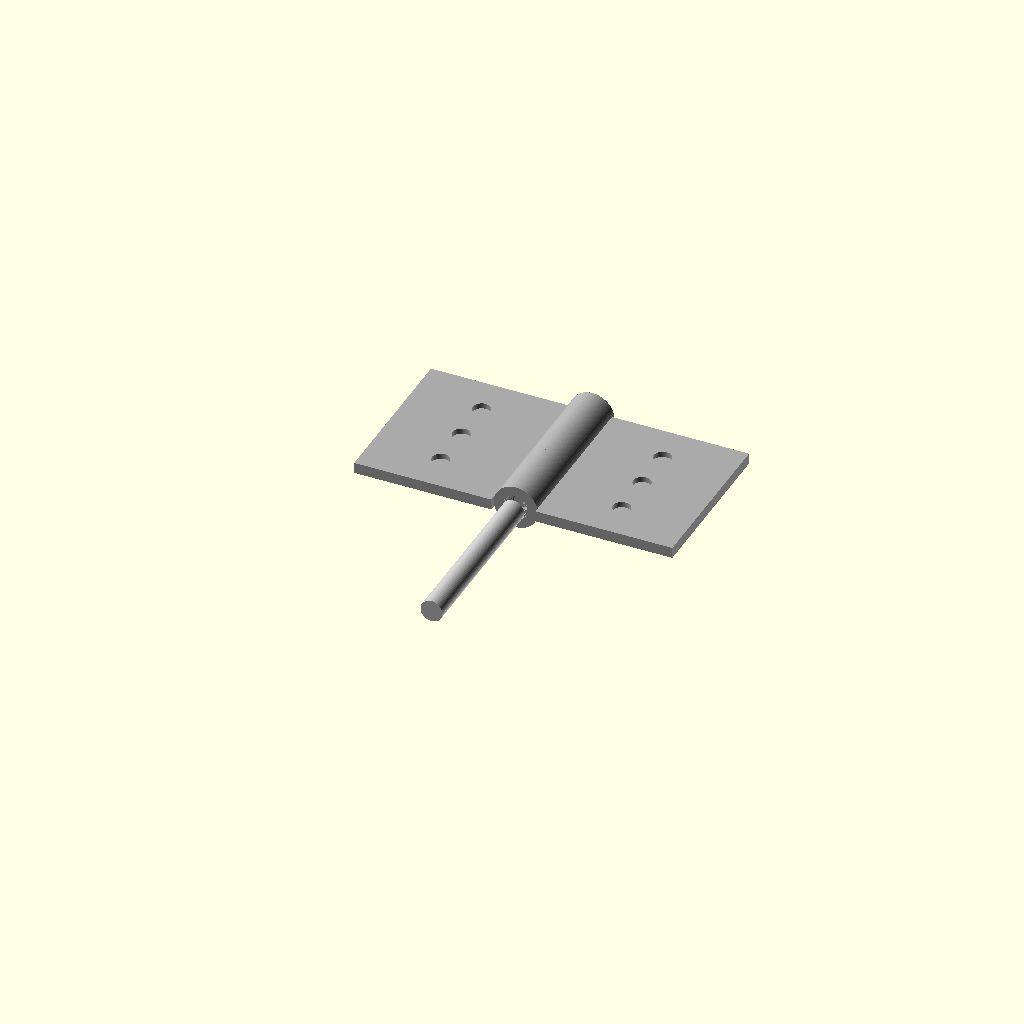
Cell 1 — every parameter at its default value.
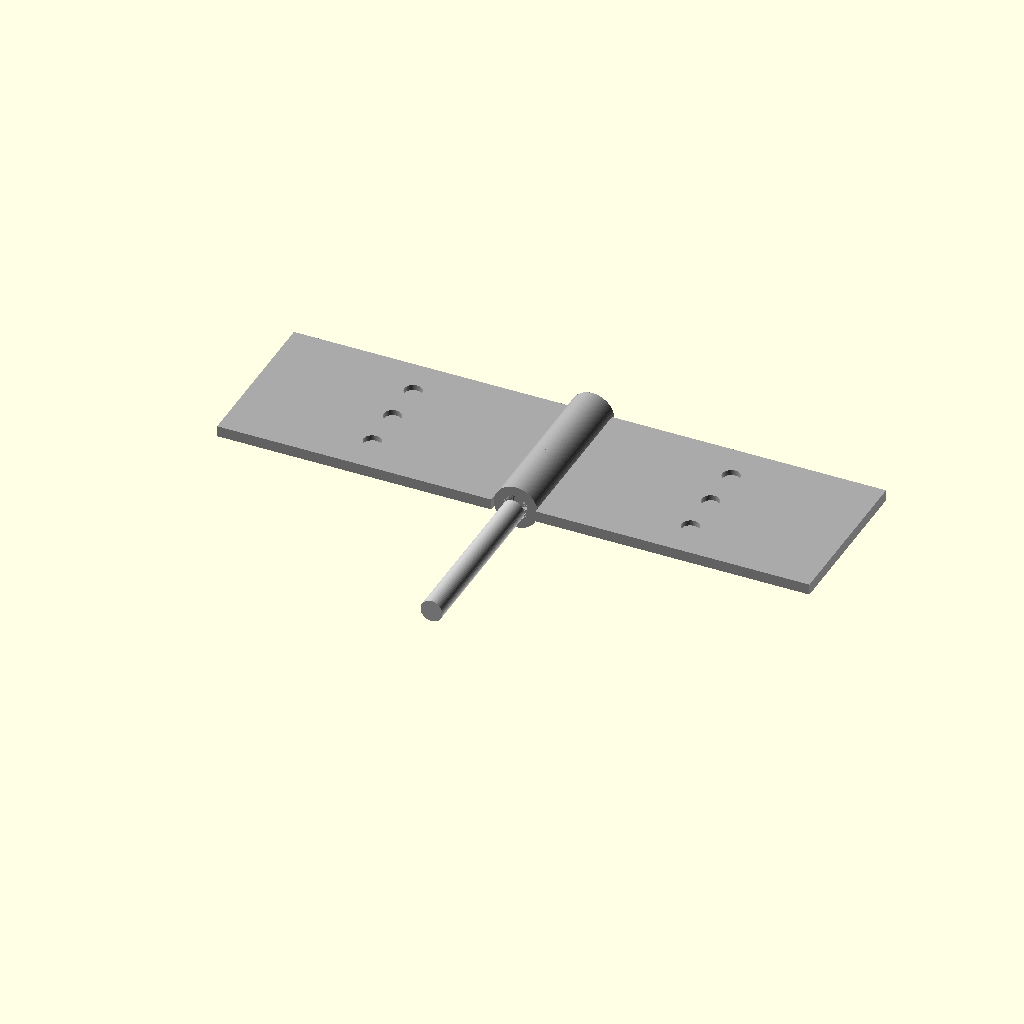
Cell 2 — leaf_width set to 50, the other parameters unchanged.
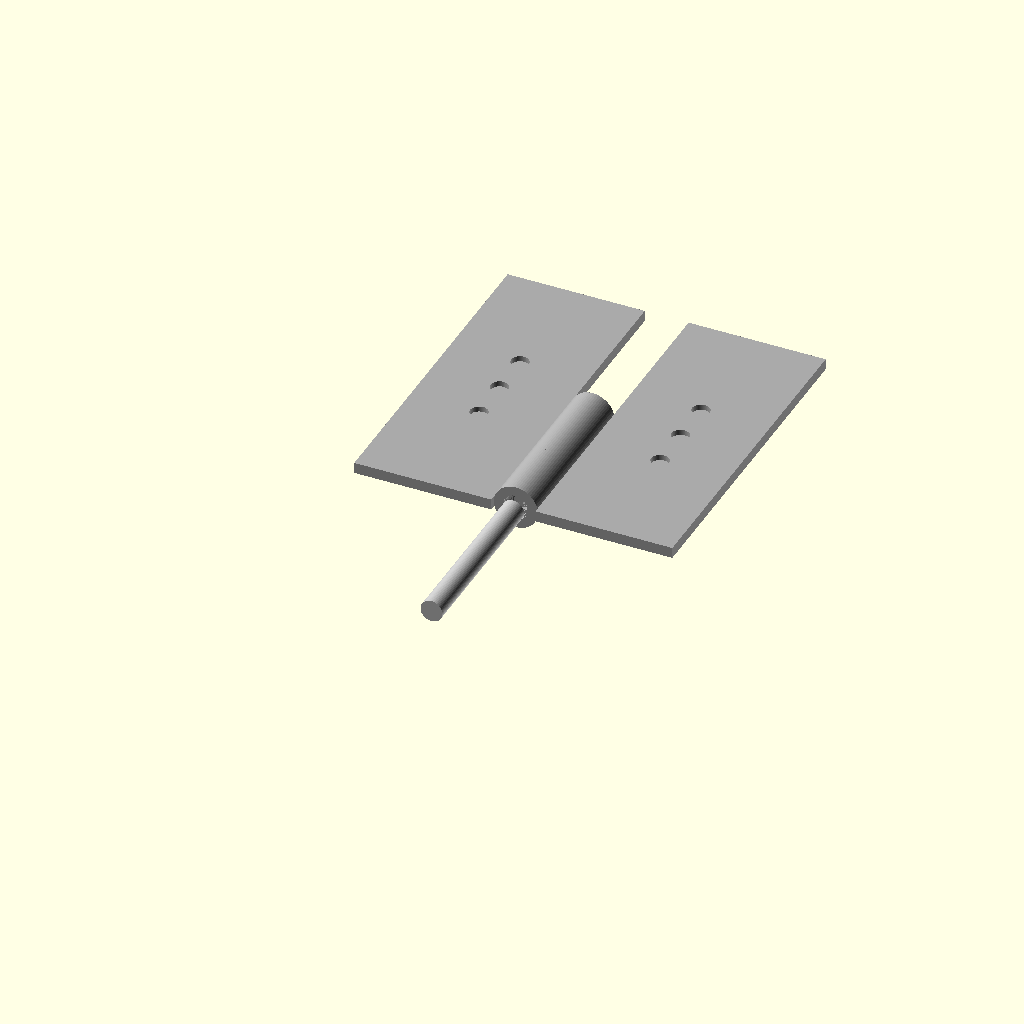
Cell 3: leaf_length = 60 (everything else at default).
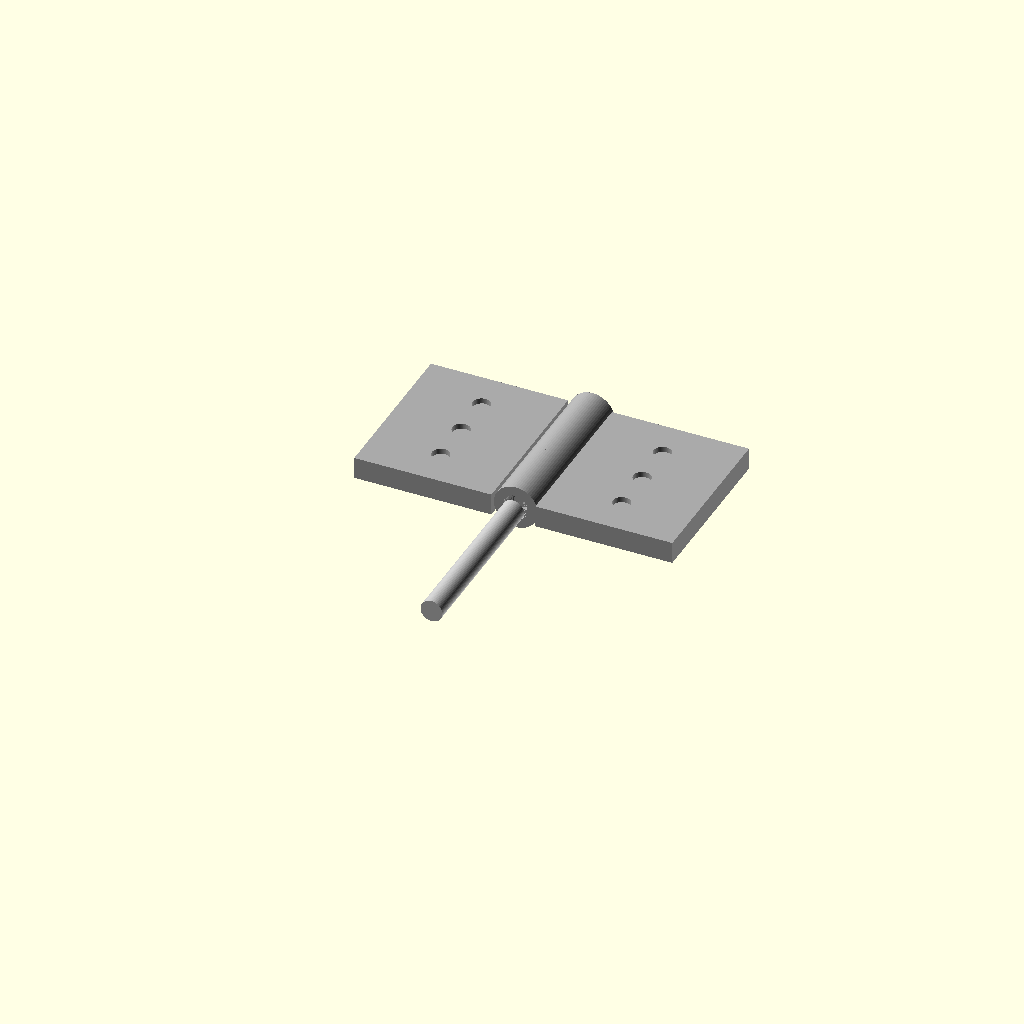
Cell 4: the same model with leaf_thickness = 4.
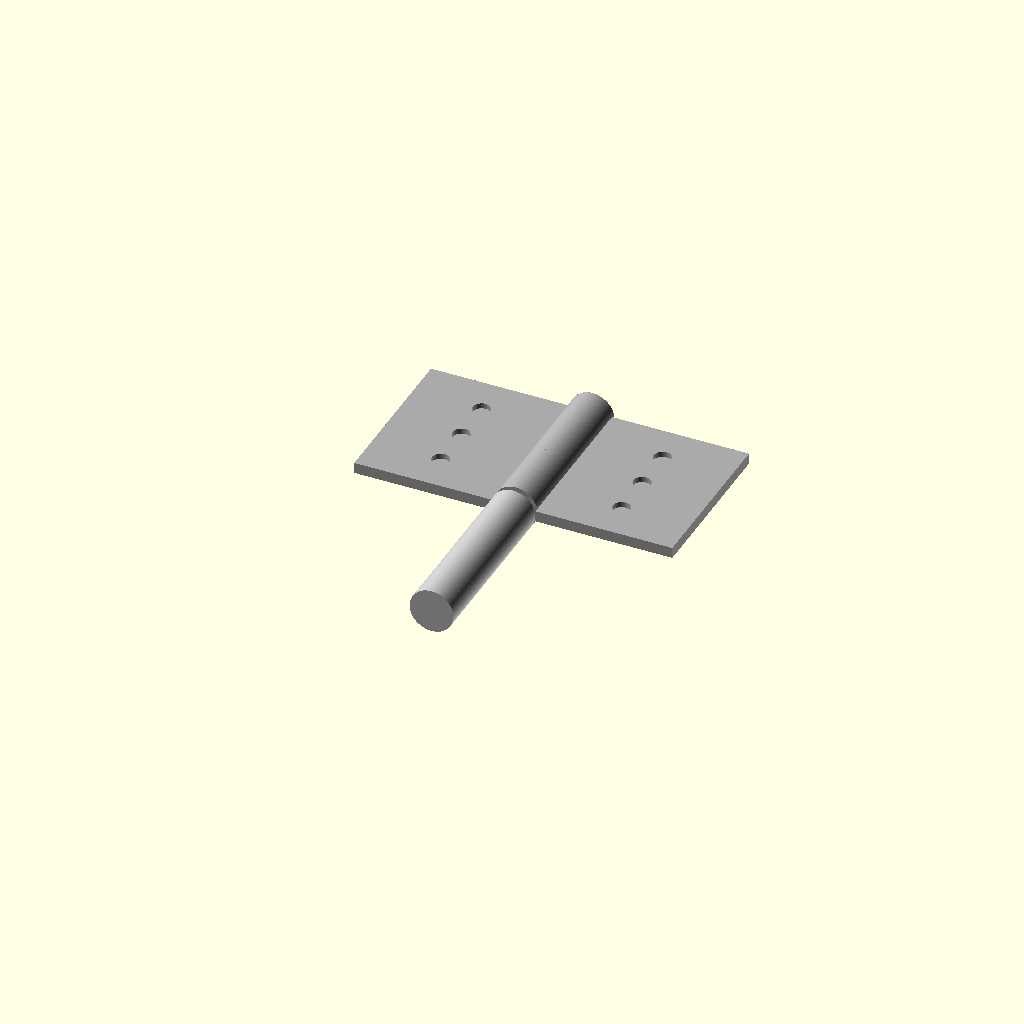
Cell 5: pin_diameter = 8 (everything else at default).
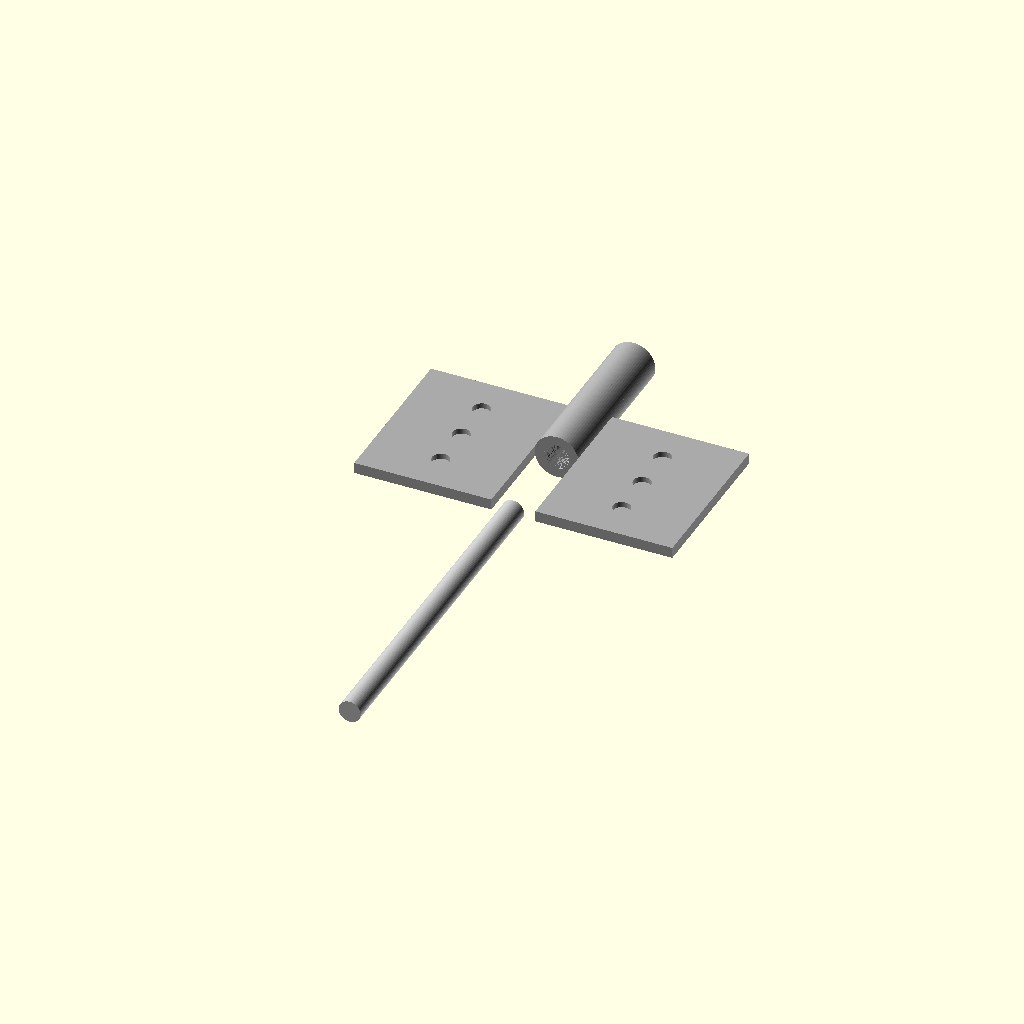
Cell 6 — pin_length set to 64, the other parameters unchanged.
One fixed orthographic camera (rotation 55°, 0°, 25°; colour scheme Cornfield) for every cell.
OpenSCAD source file results/tier-3-butt-hinge/iter-png-2_gemini-2.5-flash-fec8ef281ef4-2026-04-28T17-30-55-082Z/final.scad:
// OpenSCADで家具用の小型バット蝶番を作成

// グローバル定数定義
leaf_width = 25;        // 板の横幅 (ヒンジ軸から広がる方向)
leaf_length = 30;       // 板の縦幅 (ヒンジ軸方向)
leaf_thickness = 2;     // 板の厚さ

pin_diameter = 4;       // ピン軸の直径
pin_length = 32;        // ピン軸の長さ (両端1mmずつknuckleから飛び出す)

knuckle_outer_diameter = 8;     // knuckle (筒部) の外径
knuckle_inner_diameter = 4.6;   // knuckle (筒部) の内径 (ピン軸 + 0.3mmクリアランス)
knuckle_segment_length = 6;     // 各knuckleのY方向の長さ (縦30mmを5等分)

hole_diameter_top = 6;          // 皿穴のテーパ部上径
hole_depth_taper = 1;           // 皿穴のテーパ部深さ
hole_diameter_through = 3.2;    // 皿穴の貫通穴径 (M3用)
hole_pitch_y = 8;               // 皿穴のY方向のピッチ

// --- 派生定数 ---
knuckle_count = 5; // knuckleの総数
knuckle_total_length = knuckle_count * knuckle_segment_length; // 全knuckleの合計長さ (30mm)

// ピン軸Y範囲: [0, pin_length]
// knuckleをY軸の [1, 31] の範囲に配置するため、knuckleの開始Y座標を計算
knuckle_start_y = (pin_length - knuckle_total_length) / 2; // = 1mm

// 各knuckleの中心Y座標のリスト
knuckle_centers_y = [
    knuckle_start_y + knuckle_segment_length/2 + 0*knuckle_segment_length, // 4mm
    knuckle_start_y + knuckle_segment_length/2 + 1*knuckle_segment_length, // 10mm
    knuckle_start_y + knuckle_segment_length/2 + 2*knuckle_segment_length, // 16mm
    knuckle_start_y + knuckle_segment_length/2 + 3*knuckle_segment_length, // 22mm
    knuckle_start_y + knuckle_segment_length/2 + 4*knuckle_segment_length  // 28mm
];

// 皿穴のX座標オフセット
// knuckleの中心X=0。外径8mmなので、板の根元はX=4mm。
// 板の幅25mmの中央は12.5mm。したがって、X座標は 4mm + 12.5mm = 16.5mm
hole_offset_x = knuckle_outer_diameter/2 + leaf_width/2; // = 4 + 12.5 = 16.5mm

// 皿穴の中心Y座標のリスト (板の縦方向30mmの中央15mmから8mm間隔)
hole_centers_y = [
    leaf_length/2 - hole_pitch_y, // 15 - 8 = 7mm
    leaf_length/2,                // 15mm
    leaf_length/2 + hole_pitch_y  // 15 + 8 = 23mm
];

// --- モジュール定義 ---

// 1つのknuckle (筒部) を作成するモジュール
// pos_y: knuckleの中心Y座標
// is_outer: trueなら外側の筒形状、falseなら内側の穴形状
module create_knuckle(pos_y, is_outer = true) {
    // knuckleはX=0, Z=0を中心として、Y方向に伸びる円筒として配置
    translate([0, pos_y, 0]) {
        rotate([90, 0, 0]) { // Y軸に沿って配置するために90度回転
            if (is_outer) {
                cylinder(h = knuckle_segment_length, r = knuckle_outer_diameter/2, center = true, $fn=64);
            } else {
                cylinder(h = knuckle_segment_length, r = knuckle_inner_diameter/2, center = true, $fn=64);
            }
        }
    }
}

// 1つの皿穴を生成するモジュール (差分演算で除去するために使用)
// pos_x: 穴のX座標
// pos_y: 穴のY座標
module create_countersunk_hole(pos_x, pos_y) {
    // 板の上面 Z = leaf_thickness/2 を基準に穴を掘り始める
    translate([pos_x, pos_y, leaf_thickness/2]) {
        // テーパ部分 (Z=0を表面として下向きに掘る)
        cylinder(h = hole_depth_taper, r1 = hole_diameter_top/2, r2 = hole_diameter_through/2, $fn=64);
        // 貫通穴部分 (テーパの下から板の裏まで)
        translate([0, 0, -hole_depth_taper]) {
            // 板の厚さ分 + 確実に貫通させるためのわずかなオフセット
            cylinder(h = leaf_thickness + 0.01, r = hole_diameter_through/2, $fn=64);
        }
    }
}

// --- メインアセンブリ ---

// ピン軸
color("silver") {
    // ピン軸はY軸に沿って、Y=0からY=pin_lengthまで伸びるように配置
    rotate([90, 0, 0]) {
        cylinder(h = pin_length, r = pin_diameter/2, $fn=64);
    }
}

// 左板 (x<0 側)
color("darkgray") {
    difference() {
        union() {
            // 基本の板形状を配置
            // X: -(knuckle_outer_diameter/2 + leaf_width) から -knuckle_outer_diameter/2
            // Y: 0 から leaf_length
            // Z: -leaf_thickness/2 から leaf_thickness/2 (Z=0が板の中心)
            translate([-knuckle_outer_diameter/2 - leaf_width, 0, -leaf_thickness/2]) {
                cube([leaf_width, leaf_length, leaf_thickness]);
            }
            // 左板に結合されるknuckleの外側筒を配置: インデックス 0, 2, 4 (Y=4, 16, 28mm)
            for (i = [0, 2, 4]) {
                create_knuckle(knuckle_centers_y[i], true);
            }
        }
        // 左板のknuckleの内側穴を掘る (ピン軸クリアランス用)
        for (i = [0, 2, 4]) {
            create_knuckle(knuckle_centers_y[i], false);
        }
        // 左板の皿穴を掘る
        for (y_center = hole_centers_y) {
            create_countersunk_hole(-hole_offset_x, y_center);
        }
    }
}

// 右板 (x>0 側)
color("darkgray") {
    difference() {
        union() {
            // 基本の板形状を配置
            // X: knuckle_outer_diameter/2 から (knuckle_outer_diameter/2 + leaf_width)
            // Y: 0 から leaf_length
            // Z: -leaf_thickness/2 から leaf_thickness/2 (Z=0が板の中心)
            translate([knuckle_outer_diameter/2, 0, -leaf_thickness/2]) {
                cube([leaf_width, leaf_length, leaf_thickness]);
            }
            // 右板に結合されるknuckleの外側筒を配置: インデックス 1, 3 (Y=10, 22mm)
            for (i = [1, 3]) {
                create_knuckle(knuckle_centers_y[i], true);
            }
        }
        // 右板のknuckleの内側穴を掘る (ピン軸クリアランス用)
        for (i = [1, 3]) {
            create_knuckle(knuckle_centers_y[i], false);
        }
        // 右板の皿穴を掘る
        for (y_center = hole_centers_y) {
            create_countersunk_hole(hole_offset_x, y_center);
        }
    }
}
Customizer parameters (derived from the source; name, type, default, range or options):
leaf_width: number, default 25
leaf_length: number, default 30
leaf_thickness: number, default 2
pin_diameter: number, default 4
pin_length: number, default 32
knuckle_outer_diameter: number, default 8
knuckle_inner_diameter: number, default 4.6
knuckle_segment_length: number, default 6
hole_diameter_top: number, default 6
hole_depth_taper: number, default 1
hole_diameter_through: number, default 3.2
hole_pitch_y: number, default 8
knuckle_count: number, default 5
